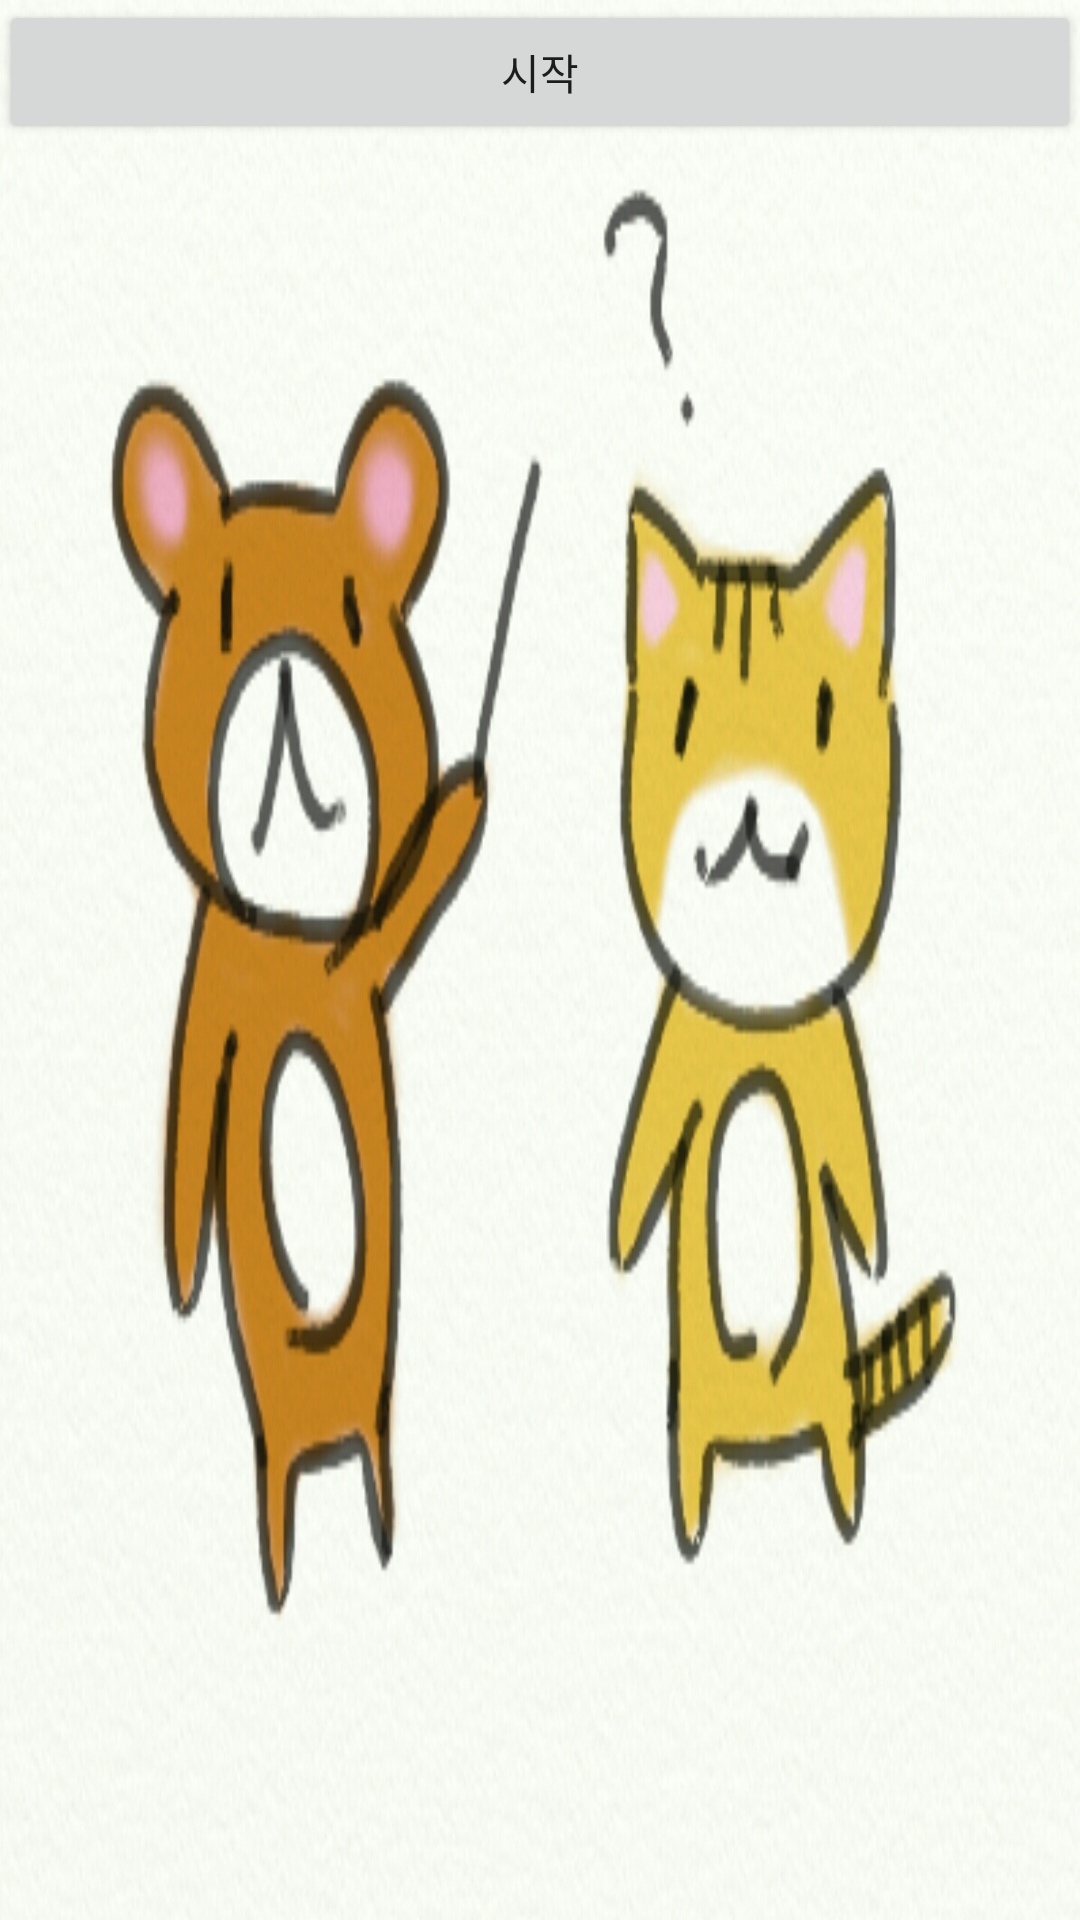

Write the Android layout XML for this screen, with the resource values it uses.
<!-- AndroidManifest.xml: application theme AppTheme -->
<!-- res/layout/activity_main.xml -->
<RelativeLayout xmlns:android="http://schemas.android.com/apk/res/android"
    xmlns:tools="http://schemas.android.com/tools" android:layout_width="match_parent"
    android:layout_height="match_parent" android:paddingLeft="@dimen/activity_horizontal_margin"
    android:paddingRight="@dimen/activity_horizontal_margin"
    android:paddingTop="@dimen/activity_vertical_margin"
    android:paddingBottom="@dimen/activity_vertical_margin"
    android:background="@drawable/bearcat"
    tools:context=".MainActivity"

    >

    <android.support.v7.widget.Toolbar
        android:layout_width="match_parent"
        android:layout_height="wrap_content"></android.support.v7.widget.Toolbar>

    <LinearLayout
        android:layout_width="match_parent"
        android:layout_height="match_parent"
        android:orientation="vertical"
        >
        <Button
            android:id="@+id/start_btn"
            android:layout_width="match_parent"
            android:layout_height="wrap_content"
            android:text="시작"
            />

        <TextView
            style="@style/txt_lotto_black"
            android:id="@+id/txt_switcher"
            android:layout_width="match_parent"
            android:layout_height="wrap_content"
            android:gravity="center"
            ></TextView>

        <android.support.v7.widget.RecyclerView
            android:id="@+id/recycler_view"
            android:layout_width="match_parent"
            android:layout_height="match_parent">

        </android.support.v7.widget.RecyclerView>
        </LinearLayout>




</RelativeLayout>
<!-- resources referenced by this layout -->
<resources>
  <!-- drawable bearcat: jpg bitmap (drawable, 819414 bytes) -->
  <style name="txt_lotto_black">
          <item name="android:textSize">35sp</item>
          <item name="android:textColor">#000000</item>
          <item name="android:typeface">normal</item>
      </style>
  <style name="AppTheme" parent="Theme.AppCompat.Light.DarkActionBar">
          
      </style>
</resources>
